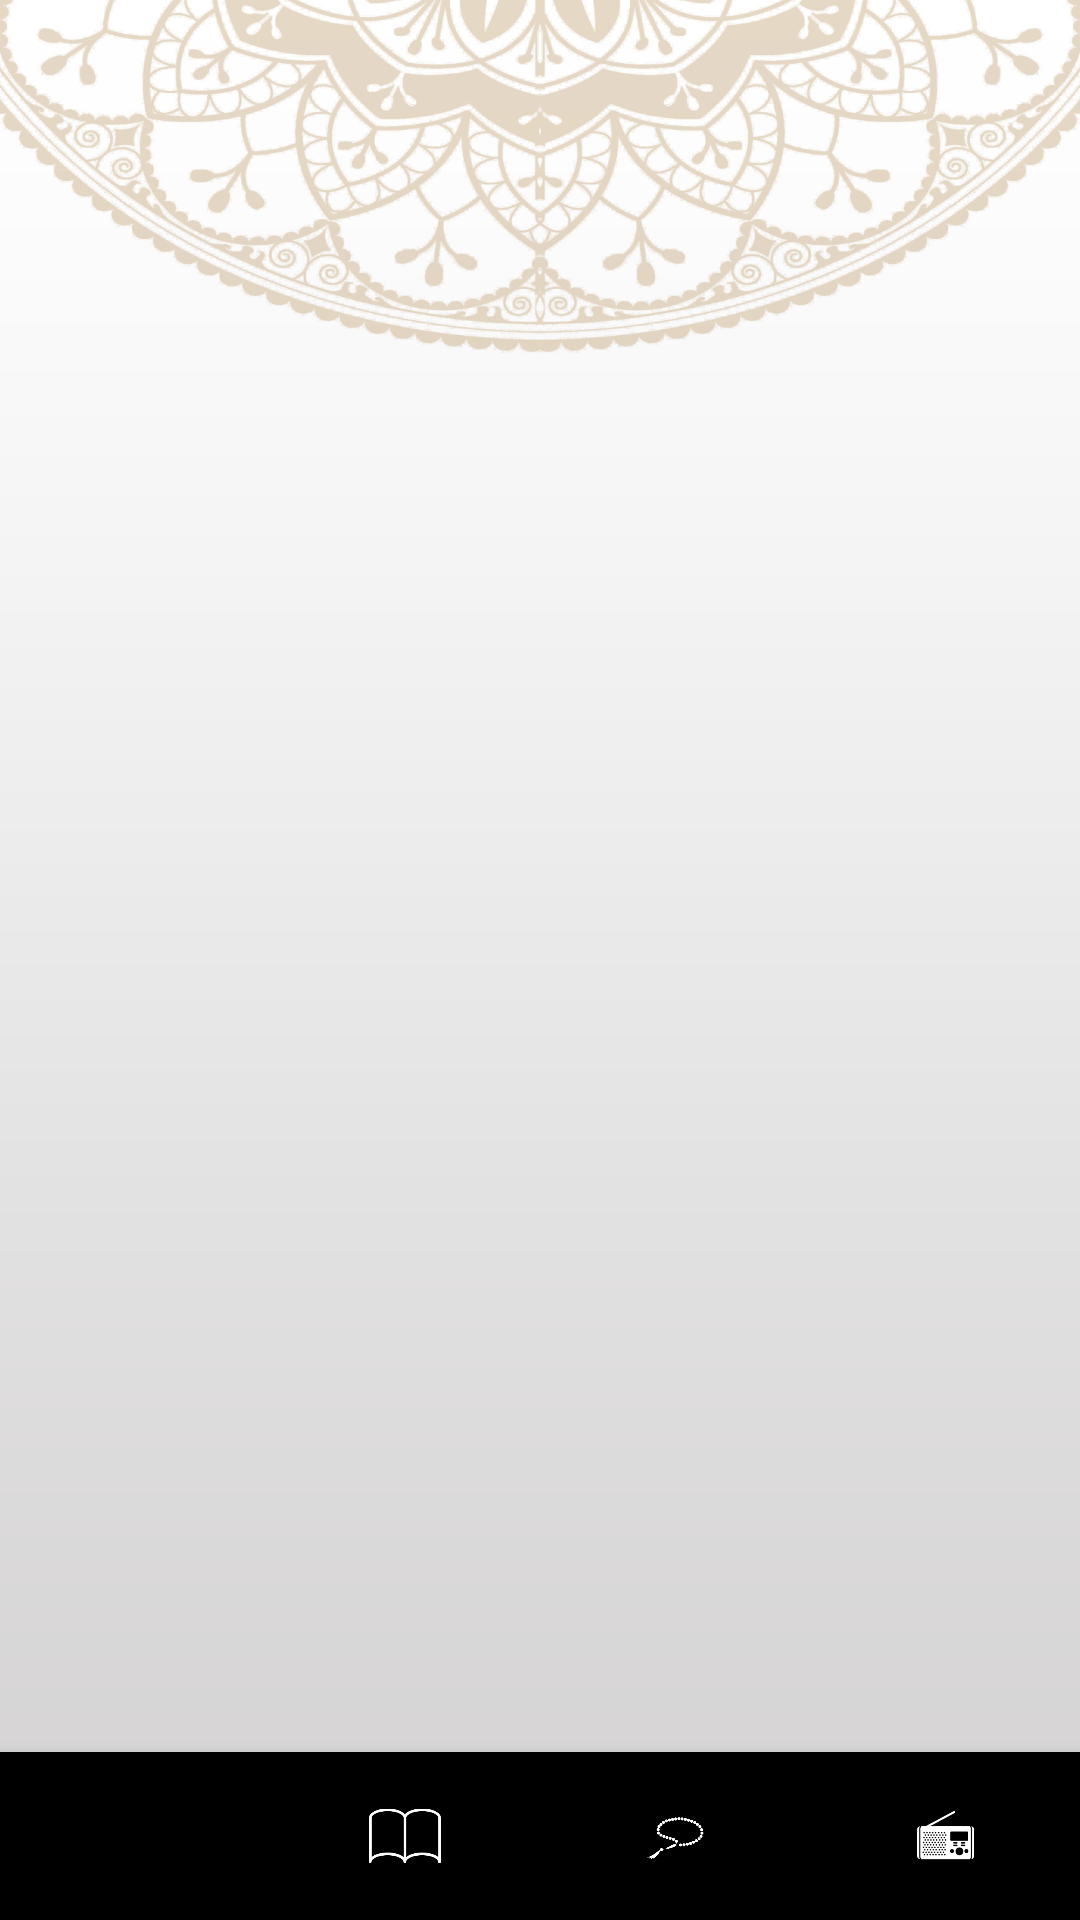

Here is an Android app screen rendered from its layout file. Give the layout XML and the strings, colors and styles it references.
<!-- AndroidManifest.xml: application theme Theme.IslamicFProject -->
<!-- res/layout/activity_home.xml -->
<?xml version="1.0" encoding="utf-8"?>
<androidx.constraintlayout.widget.ConstraintLayout xmlns:android="http://schemas.android.com/apk/res/android"
    xmlns:app="http://schemas.android.com/apk/res-auto"
    xmlns:tools="http://schemas.android.com/tools"
    android:layout_width="match_parent"
    android:layout_height="match_parent"
    android:background="@drawable/bg3"
    tools:context=".Activities.Home">


    <FrameLayout
        android:id="@+id/fragment_container"
        android:layout_width="match_parent"
        android:layout_height="0dp"
        app:layout_constraintTop_toTopOf="parent"
        app:layout_constraintBottom_toTopOf="@id/bottom_navigation"
        app:layout_constraintEnd_toEndOf="parent"
        >

    </FrameLayout>

    <com.google.android.material.bottomnavigation.BottomNavigationView
        android:id="@+id/bottom_navigation"
        android:background="@color/gold"
        android:layout_width="match_parent"
        android:layout_height="wrap_content"
        app:layout_constraintBottom_toBottomOf="parent"
        app:layout_constraintHorizontal_bias="0.5"
        app:layout_constraintEnd_toEndOf="parent"
        app:menu="@menu/home_navigation"
        app:itemTextColor="@color/bottom_navigation_icon_color"
        app:itemIconTint="@color/bottom_navigation_icon_color"
        />
</androidx.constraintlayout.widget.ConstraintLayout>
<!-- resources referenced by this layout -->
<resources>
  <!-- drawable bg3: png bitmap (drawable-hdpi, 146024 bytes) -->
  <style name="Theme.IslamicFProject" parent="Theme.MaterialComponents.DayNight.NoActionBar">
          
          <item name="colorPrimary">@color/colorGold</item>
          <item name="colorPrimaryVariant">@color/colorGoldDark</item>
          <item name="colorOnPrimary">@color/black</item>
          
          <item name="colorSecondary">@color/white</item>
          <item name="colorSecondaryVariant">@color/white</item>
          <item name="colorOnSecondary">@color/black</item>
          
          <item name="android:statusBarColor" tools:targetApi="l">?attr/colorPrimaryVariant</item>
          
      </style>
  <color name="colorGold">#B7935F</color>
  <color name="colorGoldDark">#705C40</color>
  <color name="black">#FF000000</color>
  <color name="white">#FFFFFFFF</color>
</resources>
